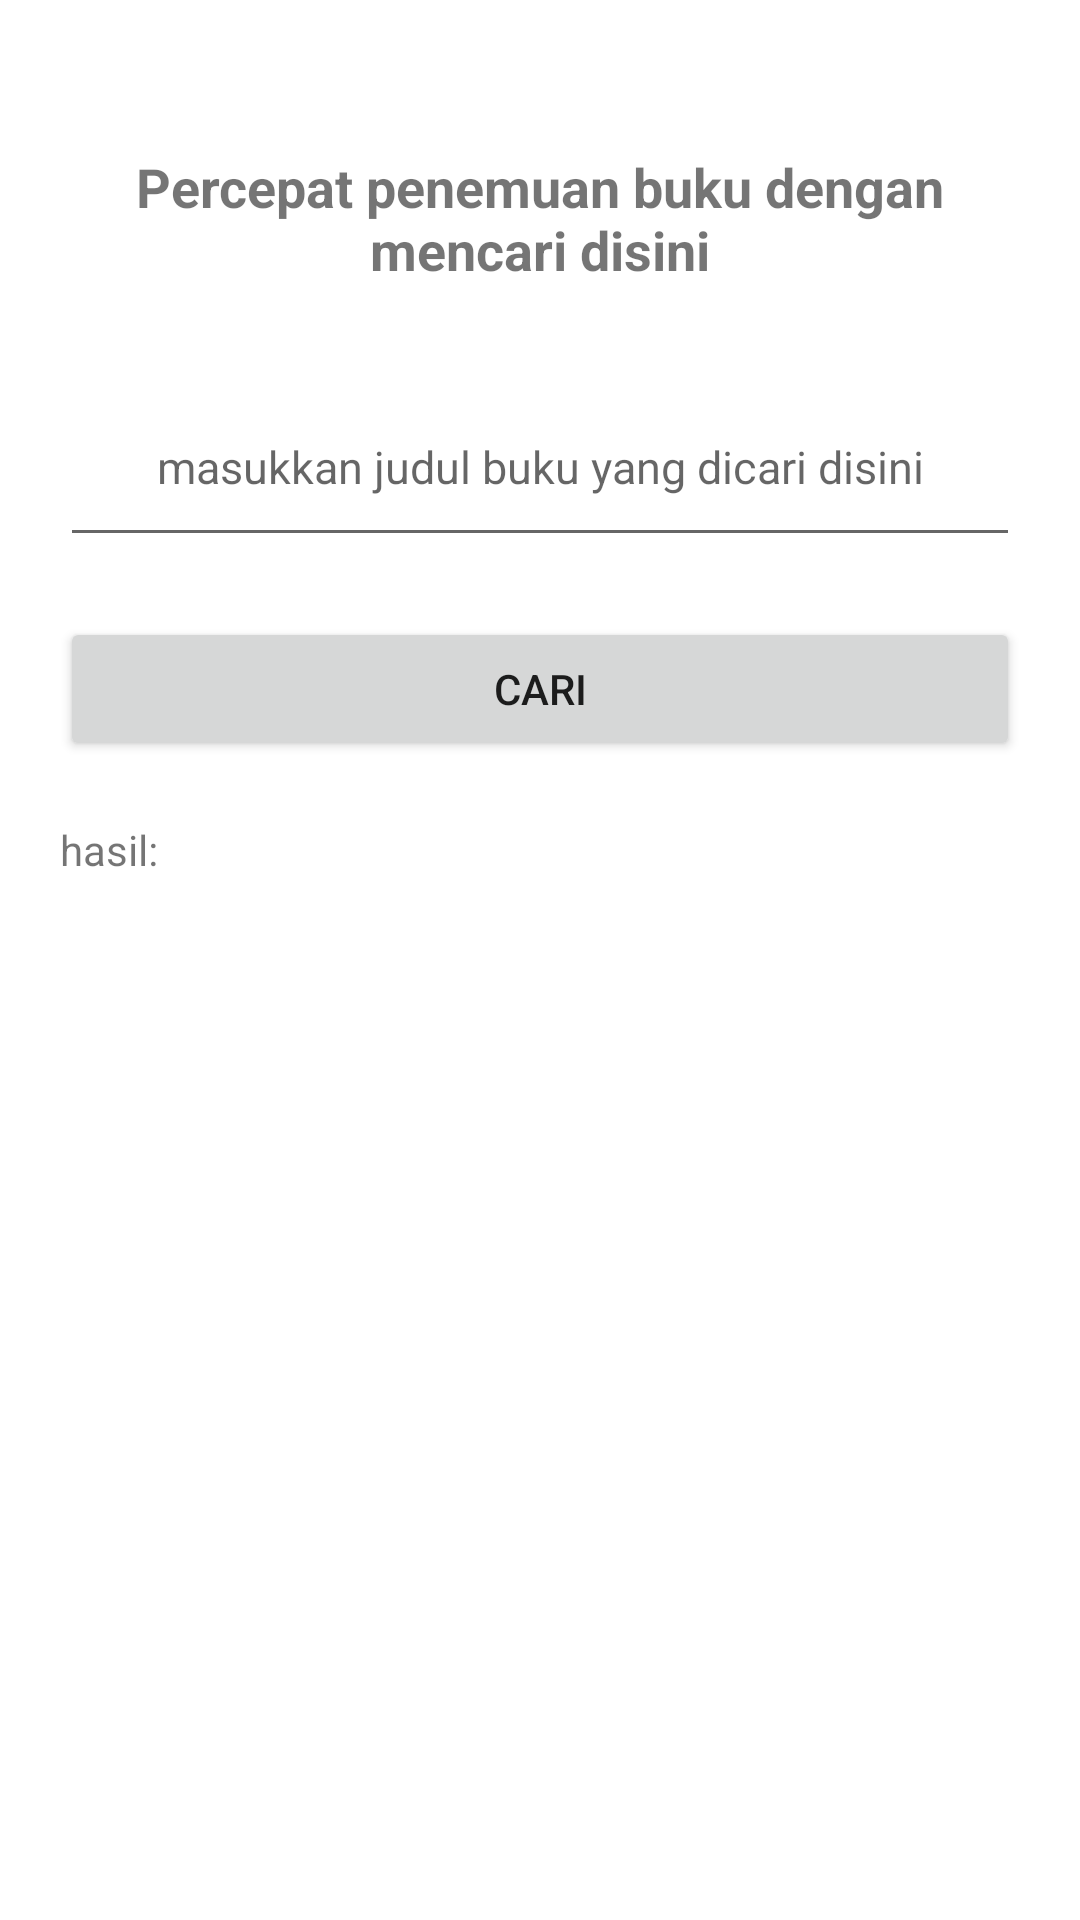

This screen was rendered from an Android layout file. Write that file and the resources it references.
<!-- AndroidManifest.xml: application theme Theme.TugasDatabase -->
<!-- res/layout/activity_cari_buku.xml -->
<?xml version="1.0" encoding="utf-8"?>
<LinearLayout xmlns:android="http://schemas.android.com/apk/res/android"
    xmlns:app="http://schemas.android.com/apk/res-auto"
    xmlns:tools="http://schemas.android.com/tools"
    android:layout_width="match_parent"
    android:layout_height="match_parent"
    tools:context=".CariBuku"
    android:orientation="vertical">

    <TextView
        android:id="@+id/judul"
        android:layout_width="match_parent"
        android:layout_height="wrap_content"
        android:text="Percepat penemuan buku dengan mencari disini"
        android:textAlignment="center"
        android:textStyle="bold"
        android:textSize="18dp"
        android:layout_margin="20dp"
        android:paddingTop="30dp"
        />

    <EditText
        android:id="@+id/input"
        android:layout_width="match_parent"
        android:layout_height="wrap_content"
        android:hint="masukkan judul buku yang dicari disini"
        android:textSize="15dp"
        android:paddingBottom="20dp"
        android:textAlignment="center"
        android:layout_margin="20dp"/>

    <Button
        android:layout_width="match_parent"
        android:layout_height="wrap_content"
        android:id="@+id/btn_cari"
        android:text="cari"
        android:layout_marginRight="20dp"
        android:layout_marginLeft="20dp" />

    <TextView
        android:id="@+id/result"
        android:layout_width="match_parent"
        android:layout_height="wrap_content"
        android:text="hasil:"
        android:layout_margin="20dp"/>

</LinearLayout>
<!-- resources referenced by this layout -->
<resources>
  <style name="Theme.TugasDatabase" parent="Theme.MaterialComponents.DayNight.DarkActionBar">
          
          <item name="colorPrimary">@color/purple_500</item>
          <item name="colorPrimaryVariant">@color/purple_700</item>
          <item name="colorOnPrimary">@color/white</item>
          
          <item name="colorSecondary">@color/teal_200</item>
          <item name="colorSecondaryVariant">@color/teal_700</item>
          <item name="colorOnSecondary">@color/black</item>
          
          <item name="android:statusBarColor" tools:targetApi="l">?attr/colorPrimaryVariant</item>
          
      </style>
  <color name="purple_500">#FF6200EE</color>
  <color name="purple_700">#FF3700B3</color>
  <color name="white">#FFFFFFFF</color>
  <color name="teal_200">#FF03DAC5</color>
  <color name="teal_700">#FF018786</color>
  <color name="black">#FF000000</color>
</resources>
